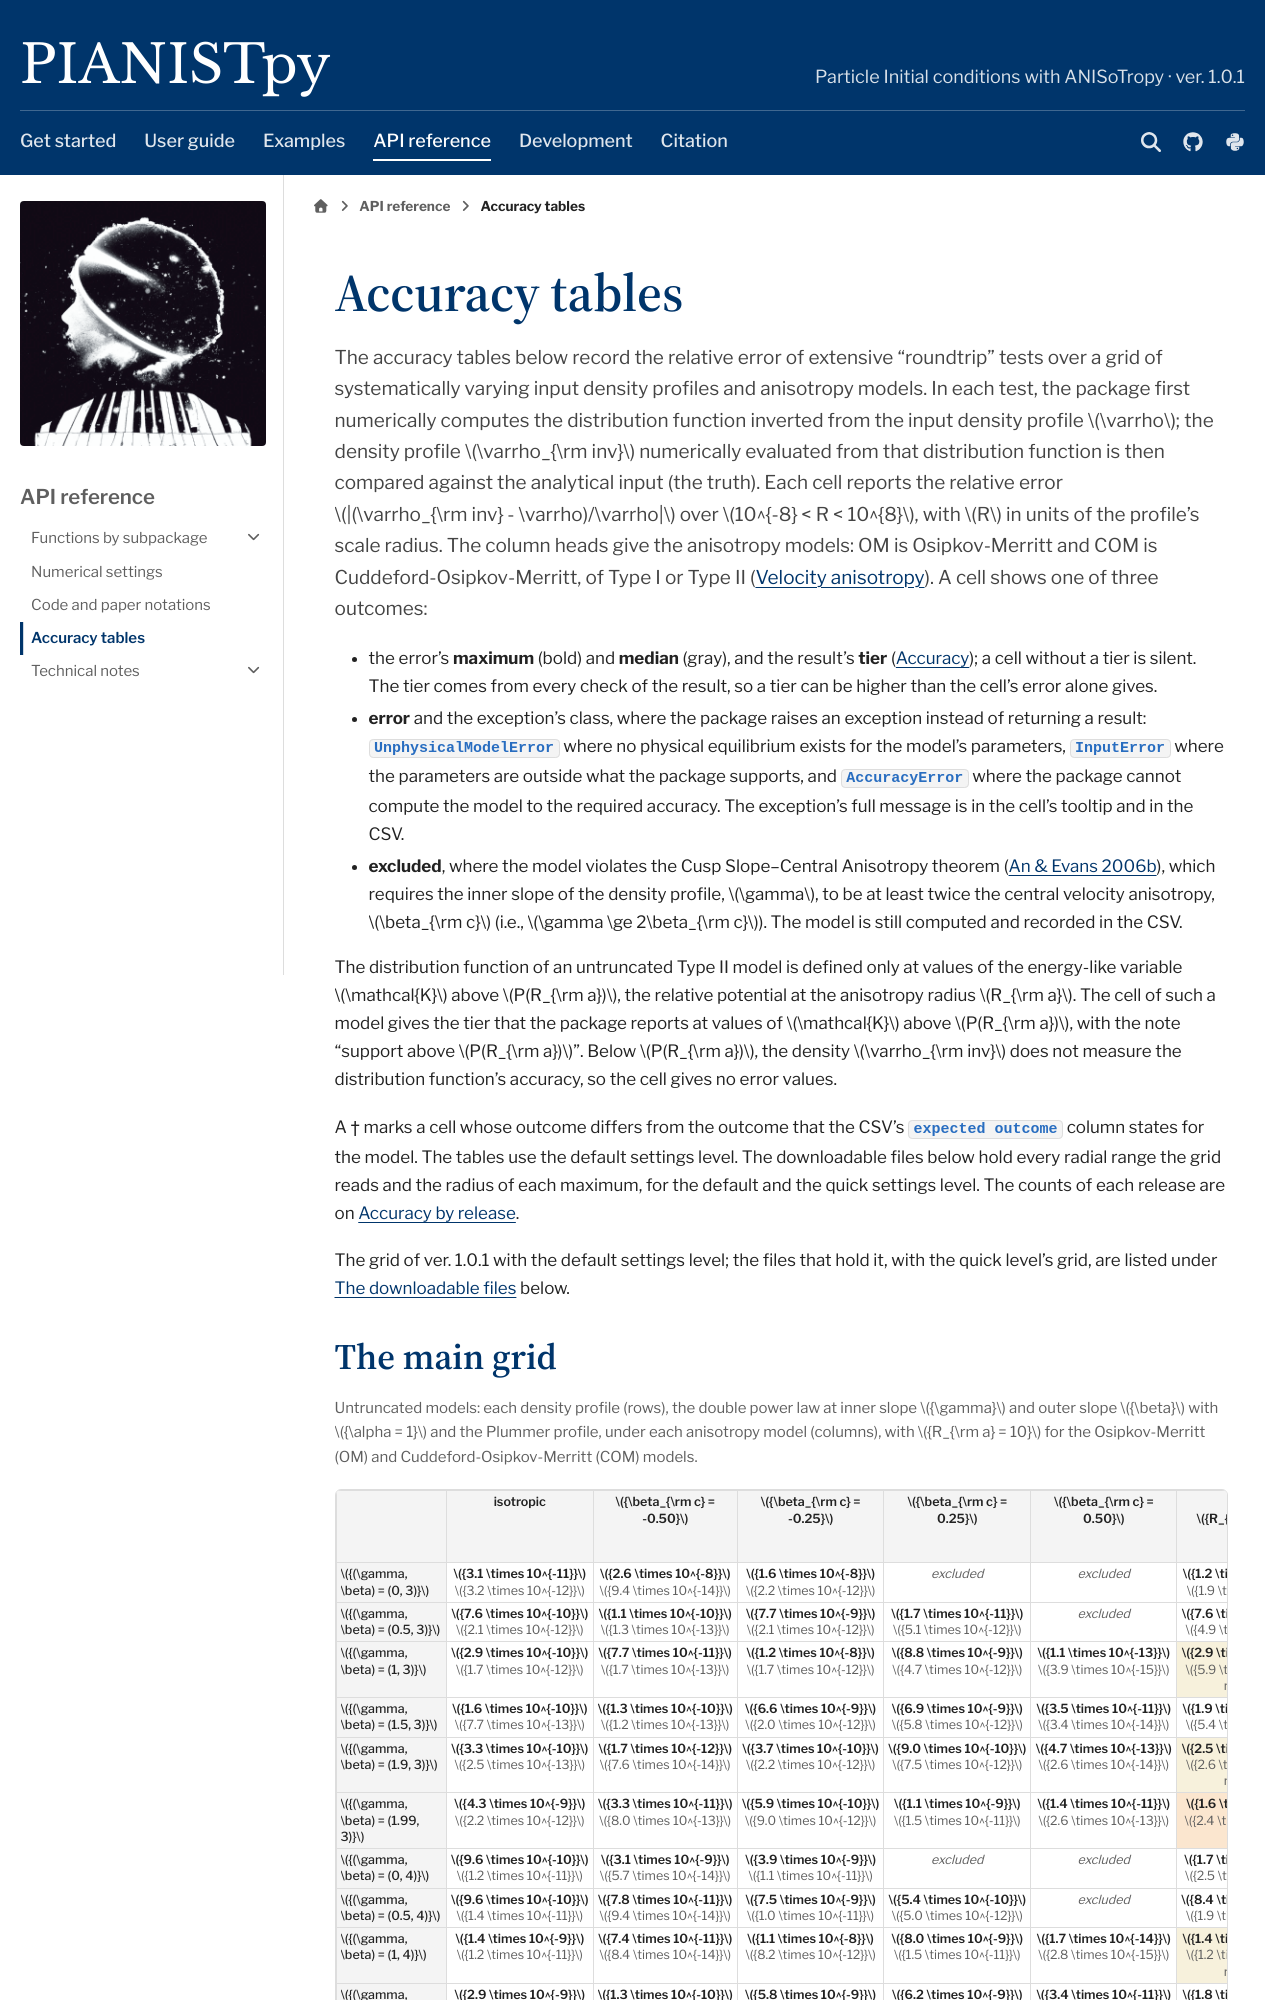

repository: barrytchiang/PIANISTpy · page: docs/reference/accuracy.html · generator: sphinx

:html_theme.sidebar_secondary.remove: true

Accuracy tables
===============

The accuracy tables below record the relative error of extensive "roundtrip" tests over a grid of systematically
varying input density profiles and anisotropy models. In each test, the package first
numerically computes the distribution function inverted from the input density profile :math:`\varrho`; the density
profile :math:`\varrho_{\rm inv}` numerically evaluated from that distribu
